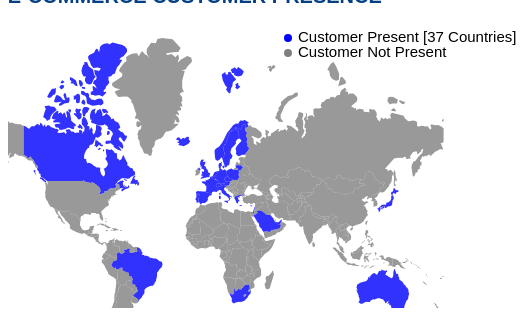
D3 v6 page, settled after 360 driven frames (6 s of simulated time); the page loaded 2 data file(s).


// ── e-commerce-map.js
const svg = d3.select("svg"),
  width = +svg.attr("width"),
  height = +svg.attr("height");

svg.append("circle").attr("cx", 280).attr("cy", 30).attr("r", 4).style("fill", "blue")
svg.append("circle").attr("cx", 280).attr("cy", 45).attr("r", 4).style("fill", "gray")
svg.append("text").attr("x", 290).attr("y", 30).text("Customer Present [37 Countries]").style("font-size", "15px").attr("alignment-baseline", "middle")
svg.append("text").attr("x", 290).attr("y", 45).text("Customer Not Present").style("font-size", "15px").attr("alignment-baseline", "middle")

const path = d3.geoPath();
const projection = d3.geoMercator()
  .scale(75)
  .center([0, 20])
  .translate([200, 220]);


let data = new Map()
const colorScale = d3.scaleThreshold()
  .domain([260520, 2238283])
  .range(['rgb(0,0,255)']);

Promise.all([
  d3.json("world_geo.json"),
  d3.csv("e-commerce-map.csv", function (d) {
    data.set(d.code, +d.Quantity)
  })
]).then(function (loadData) {
  let topo = loadData[0]

  let mouseOver = function (d) {
    d3.selectAll(".Country")
      .transition()
      .duration(200)
      .style("opacity", .5)
    d3.select(this)
      .transition()
      .duration(200)
      .style("opacity", 1)
      .style("stroke", "black")
  }

  let mouseLeave = function (d) {
    d3.selectAll(".Country")
      .transition()
      .duration(200)
      .style("opacity", .8)
    d3.select(this)
      .transition()
      .duration(200)
      .style("stroke", "transparent")
  }

  svg.selectAll("path")
    .append("g")    
    .data(topo.features)
    .join("path")
    .attr("d", d3.geoPath()
      .projection(projection)
    )
    .style("fill", function (d) {
      d.total = data.get(d.id) || 0;

      if (d.total === 0) {
        return "gray";

      } else {
        return colorScale(d.total);
      }
    })
    .style("stroke", "transparent")
    .attr("class", function (d) { return "Country" })
    .style("opacity", .8)
    .on("mouseover", mouseOver)
    .on("mouseleave", mouseLeave)
    ;


});


### data: world_geo.json
{
 "type": "FeatureCollection",
 "features": [
  {
   "type": "Feature",
   "properties": {
    "name": "Afghanistan"
   },
   "geometry": {
    "type": "Polygon",
    "coordinates": "[... 1 items]"
   },
   "id": "AFG"
  },
  {
   "type": "Feature",
   "properties": {
    "name": "Angola"
   },
   "geometry": {
    "type": "MultiPolygon",
    "coordinates": "[... 2 items]"
   },
   "id": "AGO"
  },
  {
   "type": "Feature",
   "properties": {
    "name": "Albania"
   },
   "geometry": {
    "type": "Polygon",
    "coordinates": "[... 1 items]"
   },
   "id": "ALB"
  },
  {
   "type": "Feature",
   "properties": {
    "name": "United Arab Emirates"
   },
   "geometry": {
    "type": "Polygon",
    "coordinates": "[... 1 items]"
   },
   "id": "ARE"
  },
  {
   "type": "Feature",
   "properties": {
    "name": "Argentina"
   },
   "geometry": {
    "type": "MultiPolygon",
    "coordinates": "[... 2 items]"
   },
   "id": "ARG"
  },
  {
   "type": "Feature",
   "properties": {
    "name": "Armenia"
   },
   "geometry": {
    "type": "Polygon",
    "coordinates": "[... 1 items]"
   },
   "id": "ARM"
  },
  {
   "type": "Feature",
   "properties": {
    "name": "Antarctica"
   },
   "geometry": {
    "type": "MultiPolygon",
    "coordinates": "[... 8 items]"
   },
   "id": "ATA"
  },
  {
   "type": "Feature",
   "properties": {
    "name": "French Southern and Antarctic Lands"
   },
   "geometry": {
    "type": "Polygon",
    "coordinates": "[... 1 items]"
   },
   "id": "ATF"
  },
  "... 169 more items"
 ]
}

### data: e-commerce-map.csv
Country, code, Quantity, UnitPrice
Australia, AUS, 83653, 4055
Austria, AUT, 4827, 1702
Bahrain, BHR, 260, 86.57
Belgium, BEL, 23152, 7540
Brazil, BRA, 356, 142.6
Canada, CAN, 2763, 910.6
Channel Islands, GBR, 9479, 3739
Cyprus, CYP, 6317, 3920
Czech Republic, CZE, 592, 88.15
Denmark, DNK, 8188, 1267
EIRE, UNK, 142637, 48447
European Community, UNK, 497, 294.1
Finland, FIN, 10666, 3787
France, FRA, 110480, 43032
Germany, DEU, 117448, 37666
Greece, GRC, 1556, 713.3
Hong Kong, HKG, 4769, 12242
Iceland, ISL, 2458, 481.2
Israel, ISR, 4353, 1079
Italy, ITA, 7999, 3879
Japan, JPN, 25218, 814.9
Lebanon, LBN, 386, 242.4
Lithuania, LTU, 652, 99.44
Malta, MLT, 944, 666
Netherlands, NLD, 200128, 6493
Norway, NOR, 19247, 6529
Poland, POL, 3653, 1422
Portugal, PRT, 16180, 13038
RSA, ZAF, 352, 248.1
Saudi Arabia, SAU, 666666, 24.11
Singapore, SGP, 5234, 25109
Spain, ESP, 26824, 12633
Sweden, SWE, 35637, 1807
Switzerland, CHE, 30325, 6814
United Arab Emirates, ARE, 982, 229.9
United Kingdom, GBR, 4263829, 2245715
Unspecified, UNK, 3300, 1204